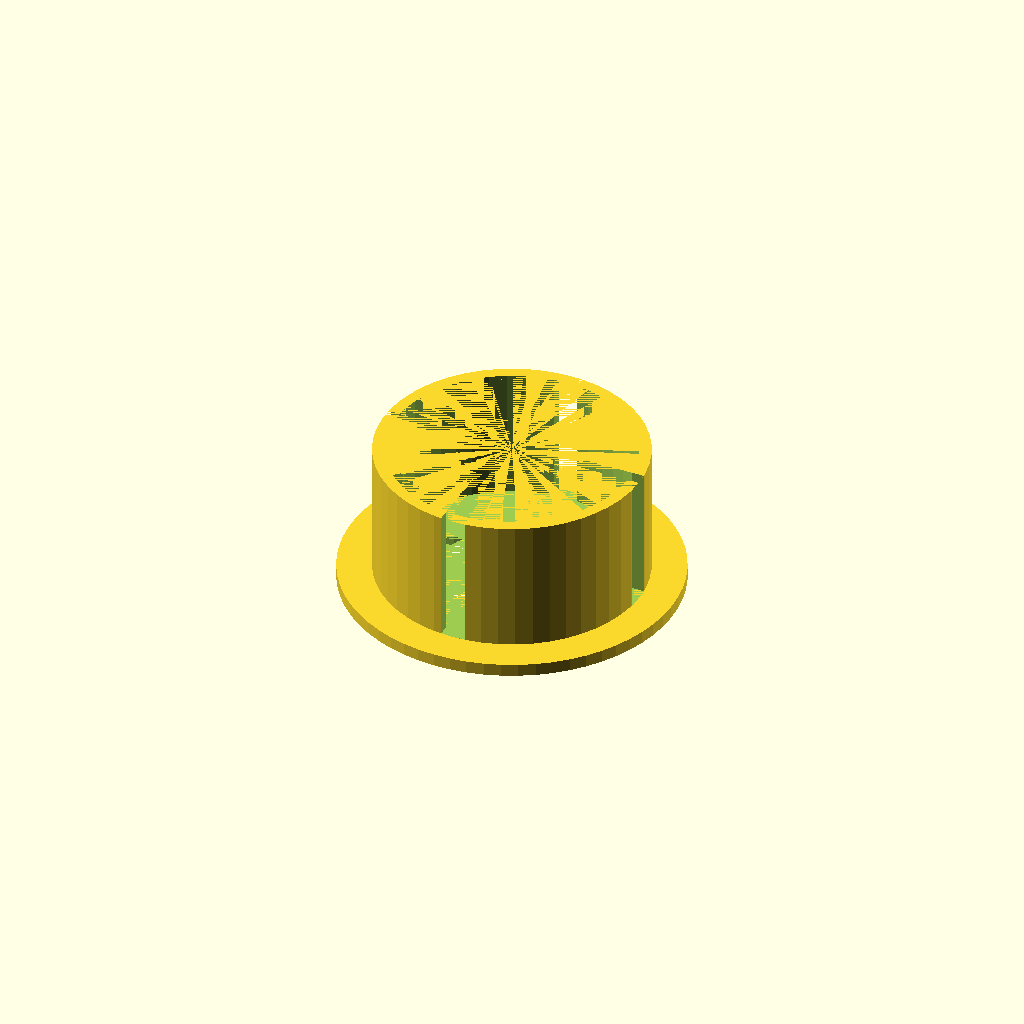
Cell 1 — every parameter at its default value.
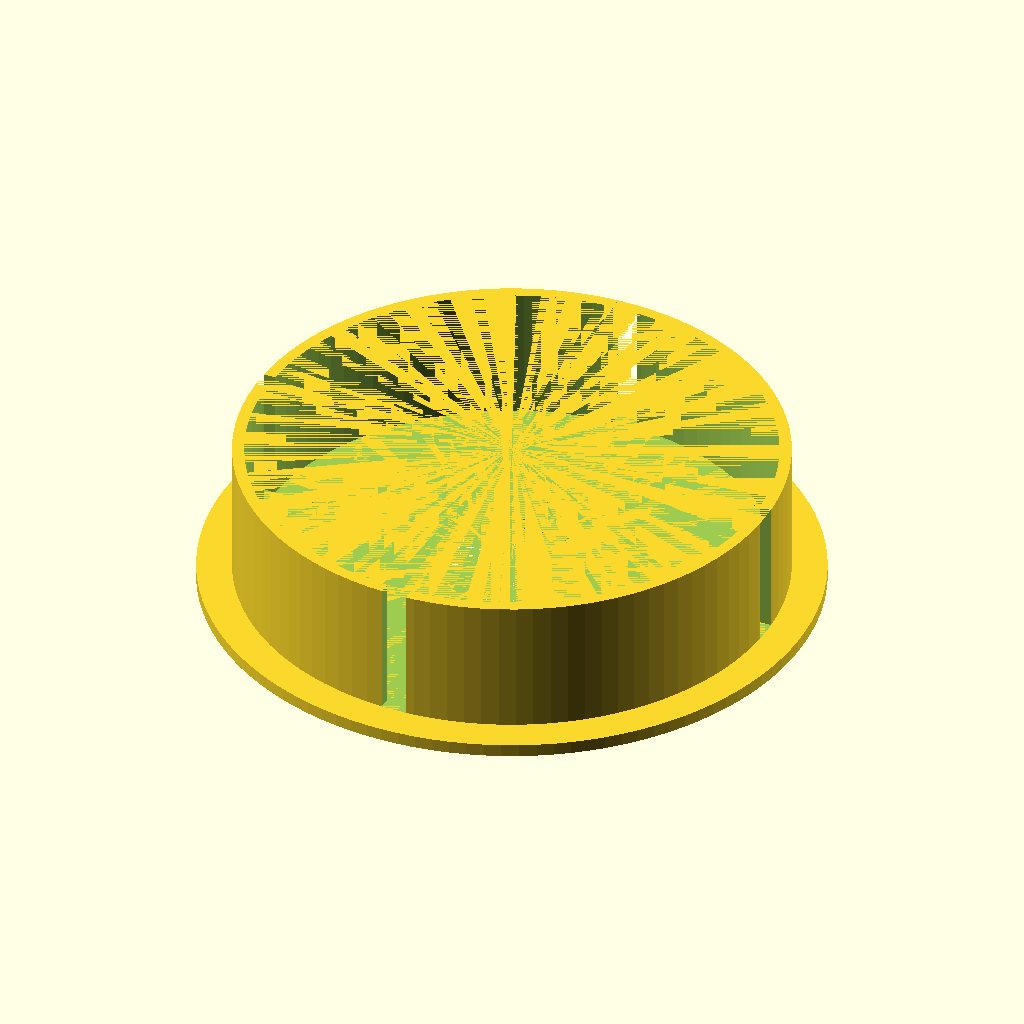
Cell 2: the same model with SpoolSize = 63.7.
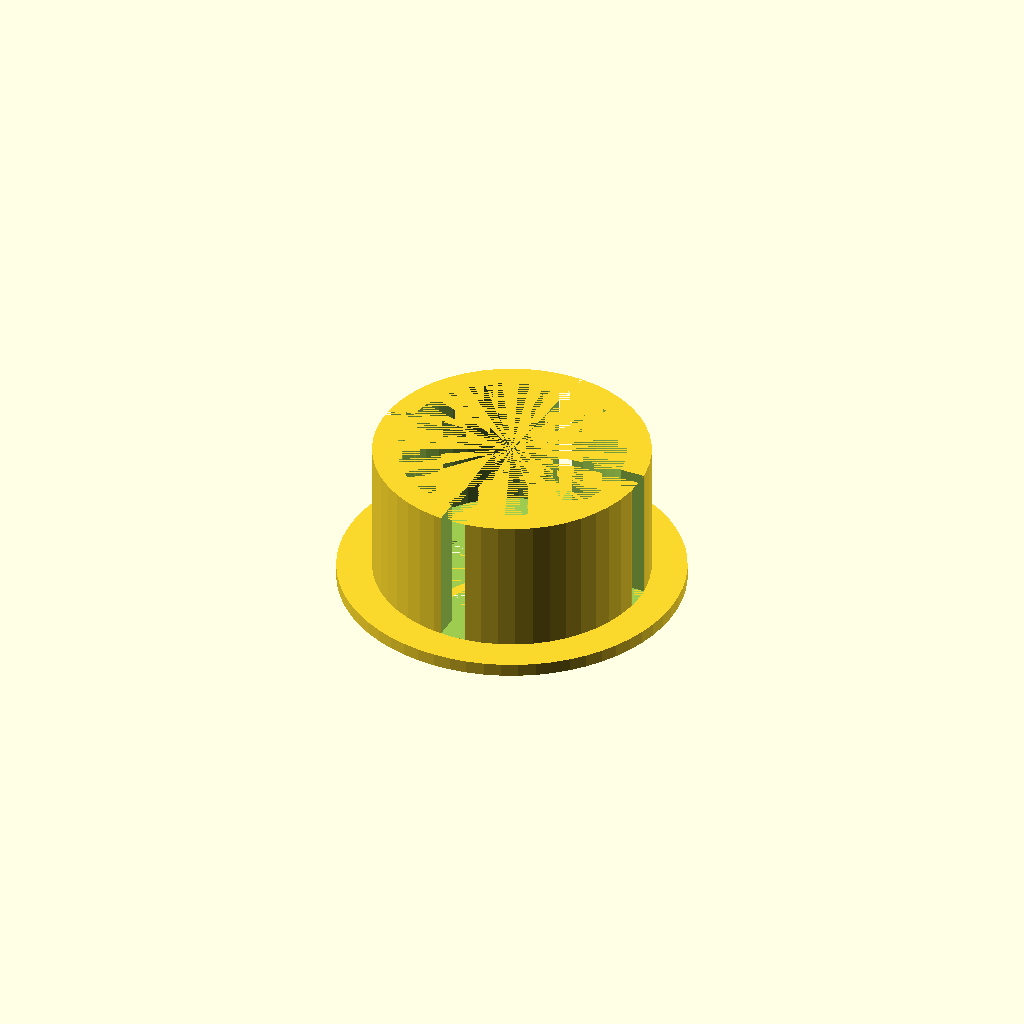
Cell 3: the same model with TabThickness = 2.8.
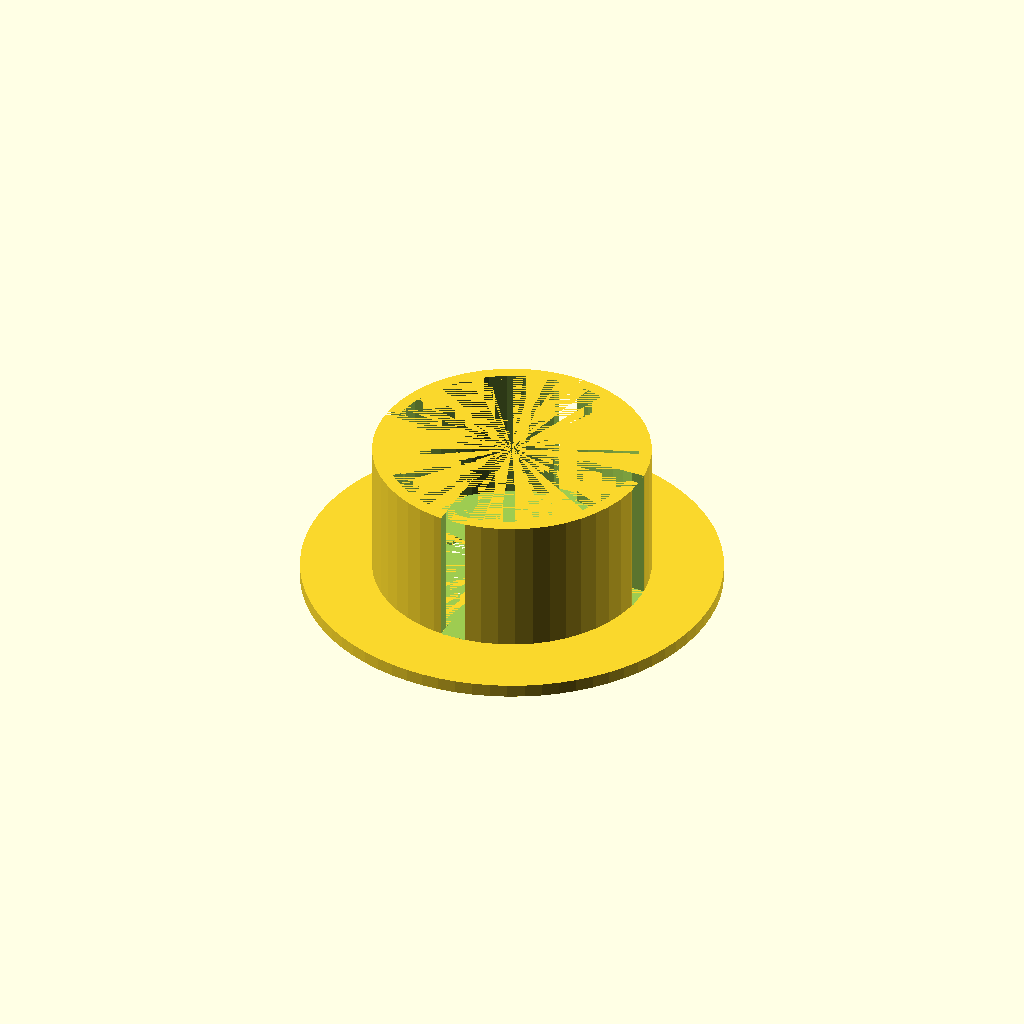
Cell 4: the same model with BackplateRim = 16.5.
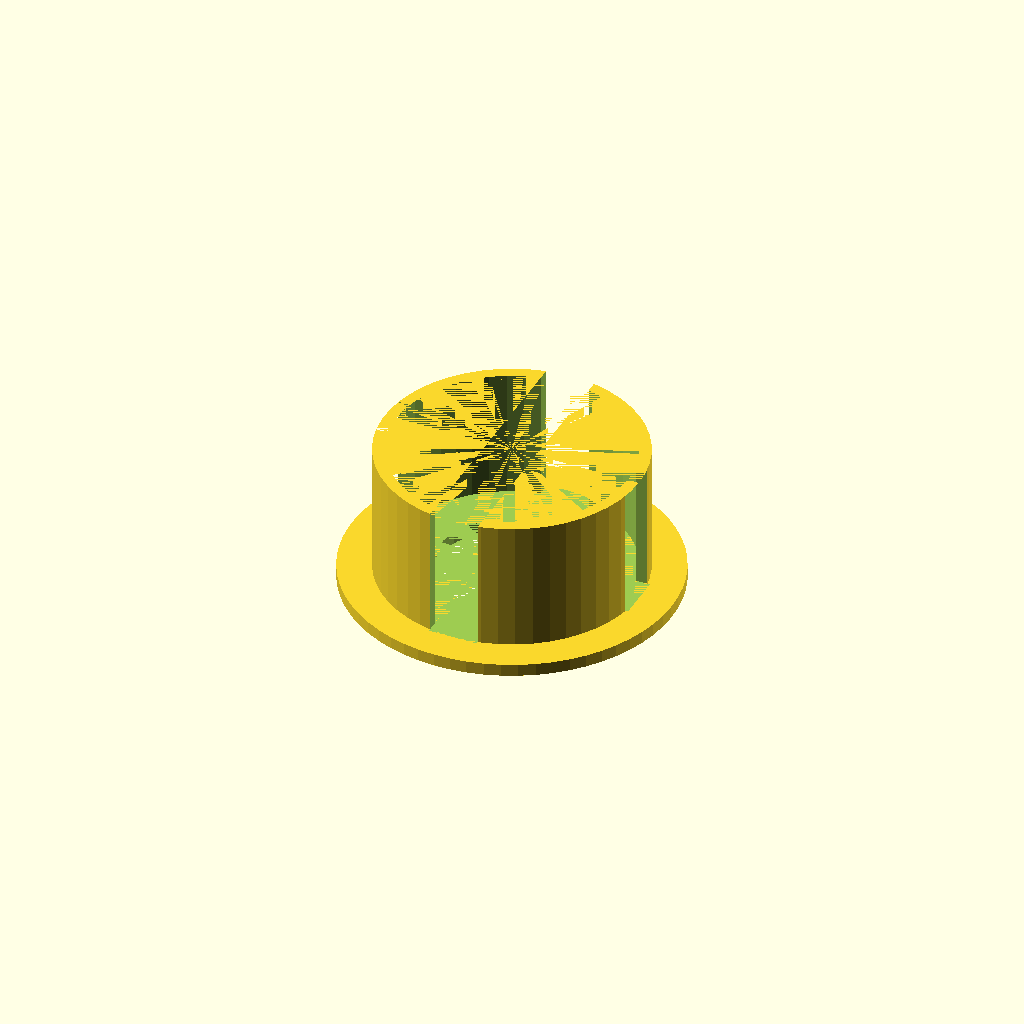
Cell 5: TabGap = 6 (everything else at default).
All cells are drawn from one camera (rotation 55°, 0°, 25°, orthographic, colour scheme Cornfield), so only the parameter changes between them.
OpenSCAD source file scadFiles/759559/1217984.scad:
 SpoolSize = 31.85;

 TabThickness = 1.4;

 BackplateRim = 8.25;

 BackplateThickness = 2.1;

 TabGap = 3;

 TabDepth = 16;

 SpoolRodSize = 18.1;

 Tolerance = 0.1;

 

 TabSize = TabThickness *2;

 

 union(){

     difference(){

        cylinder(h = 1.5,d = SpoolSize + BackplateRim - Tolerance, $fa = 0.1);

        cylinder(h = 1.5,d = SpoolRodSize + Tolerance, $fa = 0.1);

    };

    

    translate( v = [0,0,1.5] ){

        difference(){

                difference(){

                    cylinder(h = TabDepth, d = SpoolSize, $fa = 0.1);

                    cylinder(h = TabDepth, d = (SpoolSize - TabSize), $fa = 0.1);

                }

                translate( v = [- .5 * TabGap,-.5 * SpoolSize,0])

                    cube(size = [TabGap,SpoolSize,TabDepth]);

                translate( v = [-.5 * SpoolSize,-.5 * TabGap,0])

                    cube(size = [SpoolSize,TabGap,TabDepth]);

                    

            }

    }

}
Customizer parameters (derived from the source; name, type, default, range or options):
SpoolSize: number, default 31.85
TabThickness: number, default 1.4
BackplateRim: number, default 8.25
BackplateThickness: number, default 2.1
TabGap: number, default 3
TabDepth: number, default 16
SpoolRodSize: number, default 18.1
Tolerance: number, default 0.1
